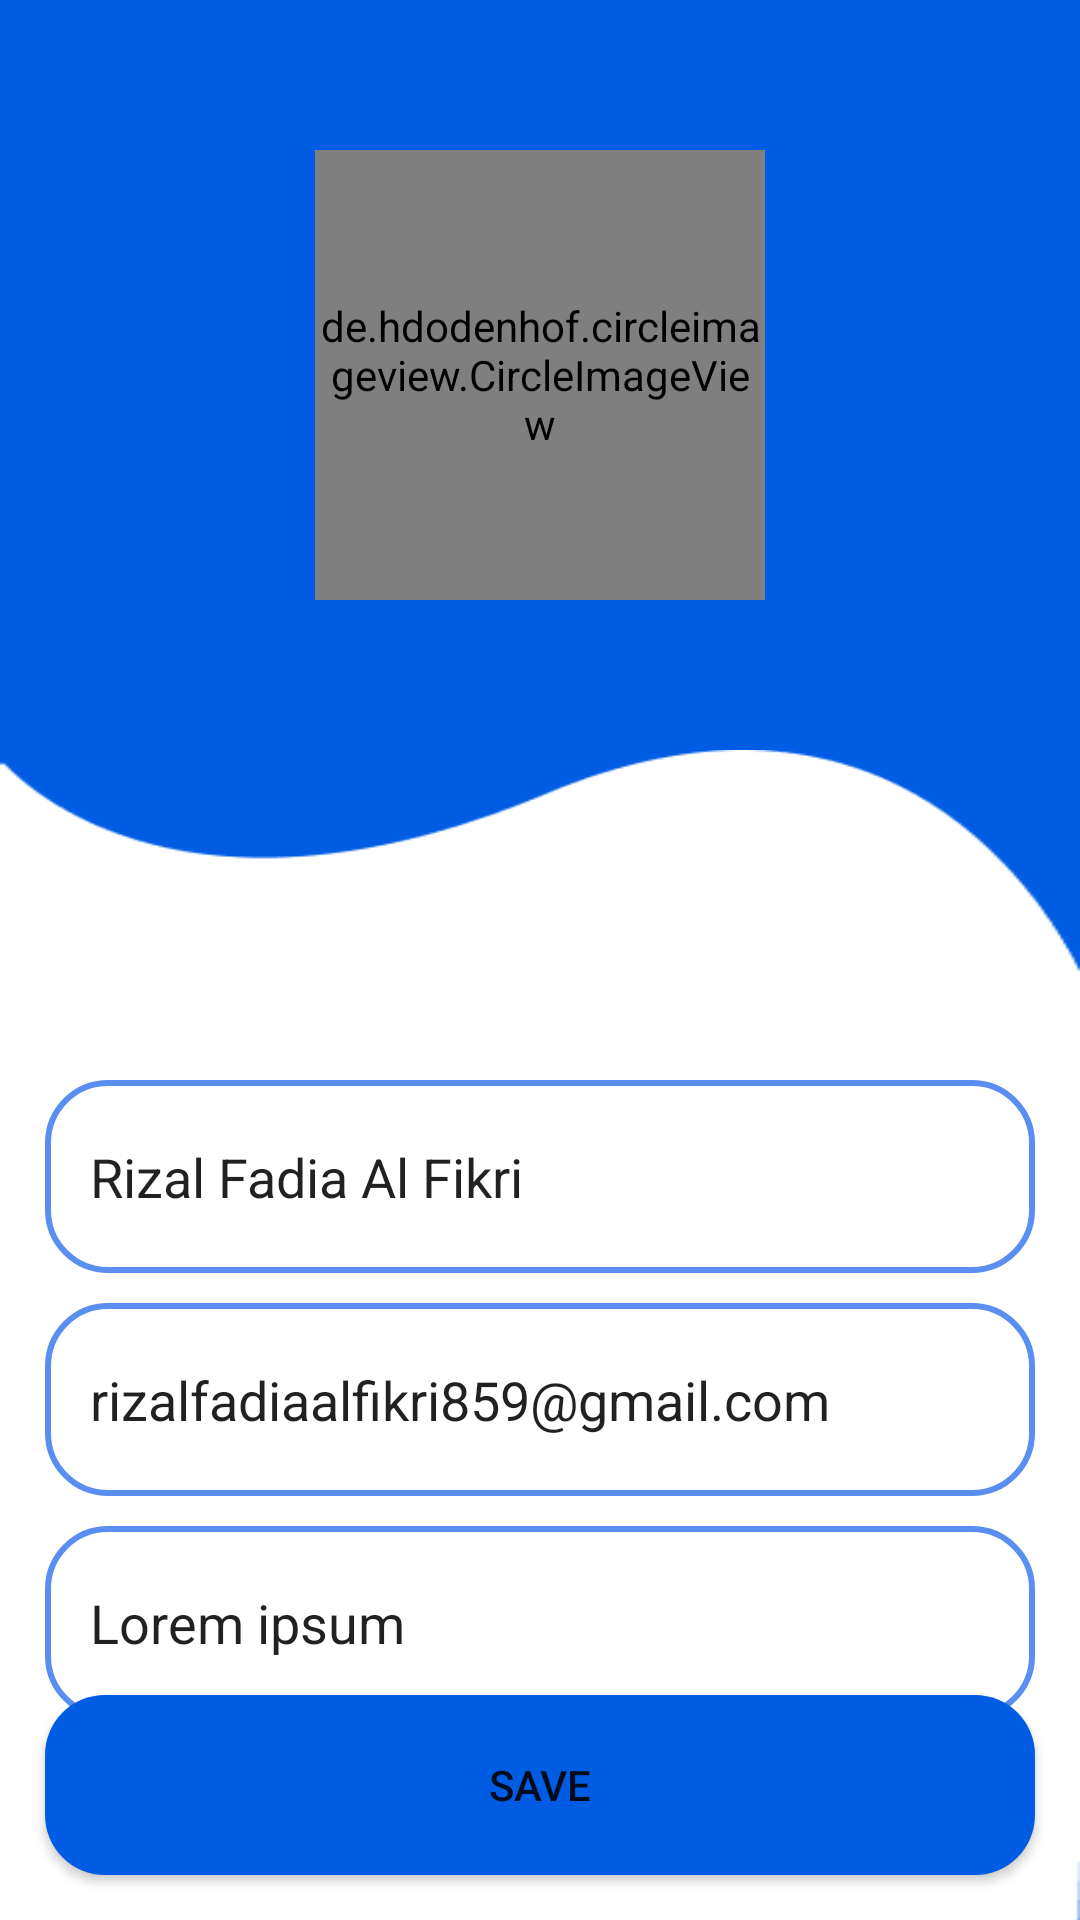

The Android layout XML behind this screen, and the referenced resources:
<!-- AndroidManifest.xml: application theme Theme.SignLanguageRecognition -->
<!-- res/layout/fragment_profile.xml -->
<?xml version="1.0" encoding="utf-8"?>
<androidx.coordinatorlayout.widget.CoordinatorLayout xmlns:android="http://schemas.android.com/apk/res/android"
    xmlns:tools="http://schemas.android.com/tools"
    android:layout_width="match_parent"
    android:layout_height="match_parent"
    xmlns:app="http://schemas.android.com/apk/res-auto"
    tools:context=".fragment.ProfileFragment"
    android:background="@color/primaryColor">
    <de.hdodenhof.circleimageview.CircleImageView
        android:layout_width="150dp"
        android:layout_height="150dp"
        android:src="@drawable/carrera"
        android:layout_gravity="center_horizontal"
        android:layout_marginTop="50dp"/>
    
    <RelativeLayout
        android:layout_width="match_parent"
        android:layout_height="match_parent"
        android:layout_marginTop="250dp"
        android:background="@drawable/background2"
        android:layout_gravity="bottom">
        <LinearLayout
            android:layout_width="match_parent"
            android:layout_height="match_parent"
            android:orientation="vertical"
            android:layout_marginTop="100dp">
            <EditText
                android:id="@+id/ed_profile_name"
                android:layout_width="match_parent"
                android:layout_height="wrap_content"
                android:layout_marginHorizontal="15dp"
                android:background="@drawable/edit_text_bg"
                android:text="Rizal Fadia Al Fikri"
                android:layout_marginTop="10dp"
                android:paddingVertical="20dp"
                android:paddingLeft="15dp"/>
            <EditText
                android:id="@+id/ed_profile_email"
                android:layout_width="match_parent"
                android:layout_height="wrap_content"
                android:layout_marginHorizontal="15dp"
                android:background="@drawable/edit_text_bg"
                android:text="rizalfadiaalfikri859@gmail.com"
                android:layout_below="@id/ed_profile_name"
                android:layout_marginTop="10dp"
                android:paddingVertical="20dp"
                android:paddingLeft="15dp"/>
            <EditText
                android:id="@+id/ed_profile_description"
                android:layout_width="match_parent"
                android:layout_height="wrap_content"
                android:layout_marginHorizontal="15dp"
                android:background="@drawable/edit_text_bg"
                android:text="Lorem ipsum"
                android:layout_below="@id/ed_profile_email"
                android:layout_marginTop="10dp"
                android:paddingVertical="20dp"
                android:paddingLeft="15dp"/>
        </LinearLayout>
        <Button
            android:layout_width="match_parent"
            android:layout_height="60dp"
            android:background="@drawable/button_bg"
            app:backgroundTint="@null"
            android:layout_margin="15dp"
            android:text="Save"
            android:layout_alignParentBottom="true"/>

    </RelativeLayout>

</androidx.coordinatorlayout.widget.CoordinatorLayout>
<!-- resources referenced by this layout -->
<resources>
  <color name="primaryColor">#005CE2</color>
  <!-- drawable background2: png bitmap (drawable, 3891 bytes) -->
  <!-- drawable button_bg (drawable) -->
  <?xml version="1.0" encoding="utf-8"?>
  <shape xmlns:android="http://schemas.android.com/apk/res/android">
      <solid
          android:color="@color/primaryColor"/>
      <corners
          android:radius="20dp"/>
  </shape>
  <!-- drawable edit_text_bg (drawable) -->
  <?xml version="1.0" encoding="utf-8"?>
  <shape xmlns:android="http://schemas.android.com/apk/res/android">
      <solid
          android:color="@color/white"/>
      <corners
          android:radius="20dp"/>
      <stroke
          android:color="@color/secondaryColor"
          android:width="2dp"/>
  </shape>
  <style name="Theme.SignLanguageRecognition" parent="Theme.MaterialComponents.DayNight.NoActionBar">
          
          <item name="colorPrimary">@color/purple_500</item>
          <item name="colorPrimaryVariant">@color/purple_700</item>
          <item name="colorOnPrimary">@color/white</item>
          
          <item name="colorSecondary">@color/teal_200</item>
          <item name="colorSecondaryVariant">@color/teal_700</item>
          <item name="colorOnSecondary">@color/black</item>
          
          <item name="android:statusBarColor">?attr/colorPrimaryVariant</item>
          
      </style>
  <color name="white">#FFFFFFFF</color>
  <color name="secondaryColor">#5B8EF1</color>
  <color name="purple_500">#FF6200EE</color>
  <color name="purple_700">#FF3700B3</color>
  <color name="teal_200">#FF03DAC5</color>
  <color name="teal_700">#FF018786</color>
  <color name="black">#FF000000</color>
</resources>
